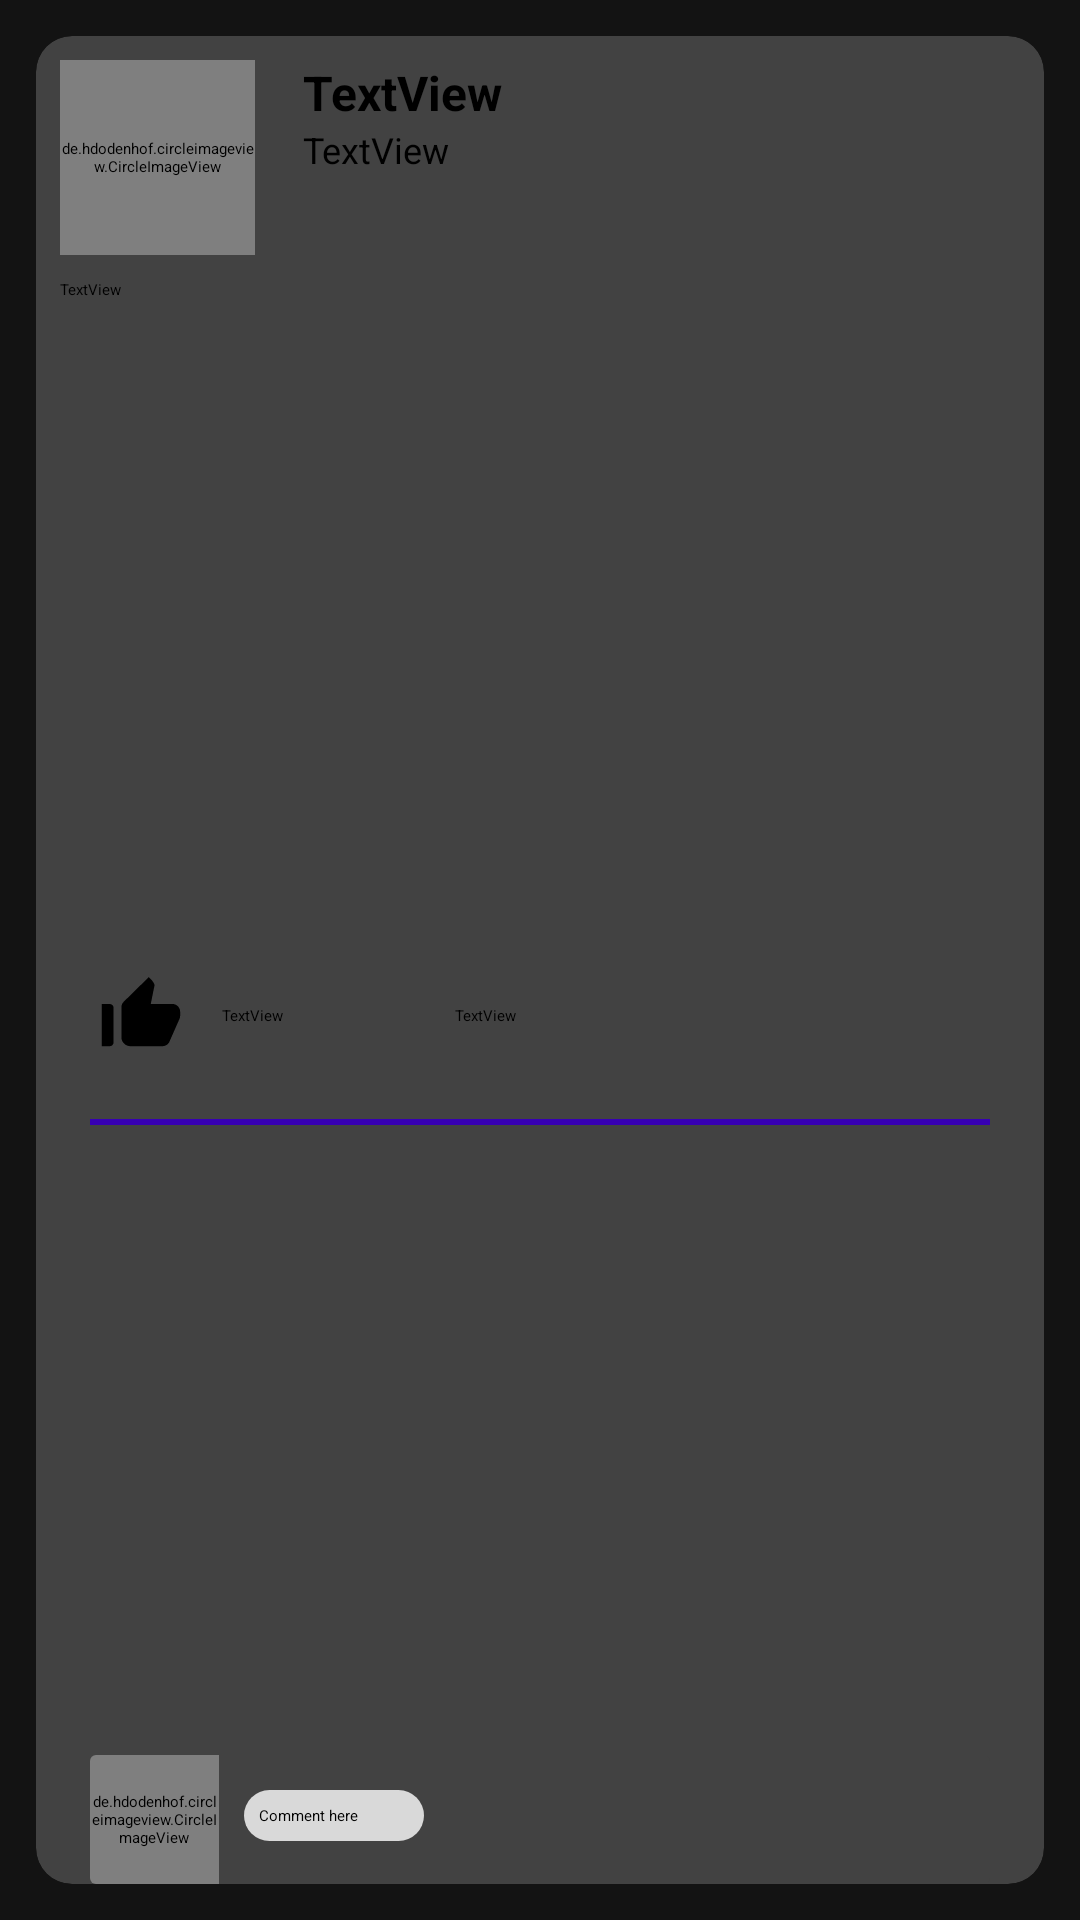

The Android layout XML behind this screen, and the referenced resources:
<!-- AndroidManifest.xml: application theme Theme.MediaApp -->
<!-- res/layout/activity_comment.xml -->
<?xml version="1.0" encoding="utf-8"?>
<androidx.constraintlayout.widget.ConstraintLayout xmlns:android="http://schemas.android.com/apk/res/android"
    xmlns:app="http://schemas.android.com/apk/res-auto"
    xmlns:tools="http://schemas.android.com/tools"
    android:layout_width="match_parent"
    android:layout_height="match_parent"
    android:padding="2dp"
    android:layout_margin="8dp"
    android:background="#131313"
    tools:context=".CommentActivity"
    >
    <androidx.cardview.widget.CardView
        android:background="#fff"
        android:layout_width="match_parent"
        android:layout_height="match_parent"
        android:layout_margin="10dp"
        app:cardCornerRadius="12dp">

        <androidx.constraintlayout.widget.ConstraintLayout
            android:layout_width="match_parent"
            android:layout_height="match_parent">

            <de.hdodenhof.circleimageview.CircleImageView
                android:id="@+id/profileImagePost"
                android:layout_width="65dp"
                android:layout_height="65dp"
                android:layout_marginStart="8dp"
                android:layout_marginTop="8dp"
                app:layout_constraintStart_toStartOf="parent"
                app:layout_constraintTop_toTopOf="parent" />

            <TextView
                android:id="@+id/profileUsernamePost"
                android:layout_width="0dp"
                android:layout_height="wrap_content"
                android:layout_marginStart="16dp"
                android:layout_marginEnd="8dp"
                android:text="TextView"
                android:textSize="16sp"
                android:textStyle="bold"
                app:layout_constraintEnd_toEndOf="parent"
                app:layout_constraintStart_toEndOf="@+id/profileImagePost"
                app:layout_constraintTop_toTopOf="@+id/profileImagePost" />

            <TextView
                android:id="@+id/timeAgo"
                android:layout_width="0dp"
                android:layout_height="wrap_content"
                android:layout_marginEnd="8dp"
                android:text="TextView"
                android:textSize="12sp"
                app:layout_constraintEnd_toEndOf="parent"
                app:layout_constraintStart_toStartOf="@+id/profileUsernamePost"
                app:layout_constraintTop_toBottomOf="@+id/profileUsernamePost" />

            <TextView
                android:id="@+id/postDesc"
                android:layout_width="0dp"
                android:layout_height="wrap_content"
                android:layout_marginStart="8dp"
                android:layout_marginTop="8dp"
                android:layout_marginEnd="8dp"
                android:text="TextView"
                app:layout_constraintEnd_toEndOf="parent"
                app:layout_constraintStart_toStartOf="parent"
                app:layout_constraintTop_toBottomOf="@+id/profileImagePost" />

            <ImageView
                android:id="@+id/postImage"
                android:layout_width="0dp"
                android:layout_height="200dp"
                android:layout_marginStart="8dp"
                android:layout_marginTop="4dp"
                android:layout_marginEnd="8dp"
                android:scaleType="centerCrop"
                app:layout_constraintEnd_toEndOf="parent"
                app:layout_constraintStart_toStartOf="parent"
                app:layout_constraintTop_toBottomOf="@+id/postDesc"
                tools:srcCompat="@tools:sample/backgrounds/scenic" />

            <ImageView
                android:id="@+id/likeImage"
                android:layout_width="54dp"
                android:layout_height="53dp"
                android:layout_marginTop="8dp"
                android:background="@drawable/ic_thumb_up_foreground"
                app:layout_constraintStart_toStartOf="@+id/profileImagePost"
                app:layout_constraintTop_toBottomOf="@+id/postImage" />

            <ImageView
                android:id="@+id/commentsImage"
                android:layout_width="57dp"
                android:layout_height="53dp"
                android:background="@drawable/ic_chat"
                app:layout_constraintBottom_toBottomOf="@+id/likeCounter"
                app:layout_constraintStart_toEndOf="@+id/likeCounter"
                app:layout_constraintTop_toTopOf="@+id/likeCounter" />

            <TextView
                android:id="@+id/likeCounter"
                android:layout_width="wrap_content"
                android:layout_height="wrap_content"
                android:text="TextView"
                app:layout_constraintBottom_toBottomOf="@+id/likeImage"
                app:layout_constraintStart_toEndOf="@+id/likeImage"
                app:layout_constraintTop_toTopOf="@+id/likeImage" />

            <TextView
                android:id="@+id/commentsCount"
                android:layout_width="wrap_content"
                android:layout_height="wrap_content"
                android:text="TextView"
                app:layout_constraintBottom_toBottomOf="@+id/commentsImage"
                app:layout_constraintStart_toEndOf="@+id/commentsImage"
                app:layout_constraintTop_toTopOf="@+id/commentsImage" />

            <View
                android:id="@+id/view"
                android:layout_width="300dp"
                android:layout_height="2dp"
                android:layout_marginTop="8dp"
                android:background="@color/colorPrimaryDark"
                android:foregroundGravity="center"
                app:layout_constraintEnd_toEndOf="parent"
                app:layout_constraintStart_toStartOf="parent"
                app:layout_constraintTop_toBottomOf="@+id/commentsImage" />

            <androidx.recyclerview.widget.RecyclerView
                android:padding="8dp"
                android:id="@+id/recyclerView2"
                android:layout_width="0dp"
                android:layout_height="0dp"
                app:layout_constraintBottom_toTopOf="@+id/cardViewComment"
                app:layout_constraintEnd_toEndOf="@+id/view"
                app:layout_constraintStart_toStartOf="@+id/view"
                app:layout_constraintTop_toBottomOf="@+id/view" />

            <androidx.cardview.widget.CardView
                android:layout_width="0dp"
                android:layout_height="wrap_content"
                app:layout_constraintBottom_toBottomOf="parent"
                app:layout_constraintEnd_toEndOf="@+id/recyclerView2"
                app:layout_constraintStart_toStartOf="@+id/recyclerView2"
                app:layout_constraintTop_toBottomOf="@+id/postImage"
                app:layout_constraintVertical_bias="1.0"
                android:layout_marginTop="100dp"
                android:id="@+id/cardViewComment">

                <androidx.constraintlayout.widget.ConstraintLayout
                    android:layout_width="match_parent"
                    android:layout_height="match_parent"
                    >

                    <de.hdodenhof.circleimageview.CircleImageView
                        android:id="@+id/avatar"
                        android:layout_width="43dp"
                        android:layout_height="43dp"
                        app:layout_constraintBottom_toBottomOf="parent"
                        app:layout_constraintStart_toStartOf="parent"
                        app:layout_constraintTop_toTopOf="parent"
                        tools:srcCompat="@tools:sample/avatars" />

                    <EditText
                        android:id="@+id/inputComment"
                        android:layout_width="wrap_content"
                        android:layout_height="match_parent"
                        android:background="@drawable/conor_text_input"
                        android:ems="10"
                        android:hint="Comment here"
                        android:inputType="textMultiLine"
                        android:padding="5dp"
                        android:textColor="#000"
                        app:layout_constraintBottom_toBottomOf="parent"
                        app:layout_constraintEnd_toEndOf="parent"
                        app:layout_constraintHorizontal_bias="0.042"
                        app:layout_constraintStart_toEndOf="@+id/avatar"
                        app:layout_constraintTop_toTopOf="parent"
                        app:layout_constraintVertical_bias="0.444" />

                    <ImageView
                        android:id="@+id/sendComment"
                        android:layout_width="40dp"
                        android:layout_height="40dp"
                        android:layout_gravity="end"
                        app:layout_constraintBottom_toBottomOf="parent"
                        app:layout_constraintEnd_toEndOf="parent"
                        app:layout_constraintStart_toEndOf="@id/inputComment"
                        app:layout_constraintTop_toTopOf="parent"
                        app:srcCompat="@drawable/ic_send" />

                </androidx.constraintlayout.widget.ConstraintLayout>

            </androidx.cardview.widget.CardView>




        </androidx.constraintlayout.widget.ConstraintLayout>
    </androidx.cardview.widget.CardView>

</androidx.constraintlayout.widget.ConstraintLayout>
<!-- resources referenced by this layout -->
<resources>
  <color name="colorPrimaryDark">#3700B3</color>
  <!-- drawable conor_text_input (drawable) -->
  <?xml version="1.0" encoding="utf-8"?>
  <shape xmlns:android="http://schemas.android.com/apk/res/android"
      android:shape="rectangle"
      android:padding="10sp">
      <corners android:radius="24sp"/>
      <solid android:color="#d9d9d9"/>
  </shape>
  <!-- drawable ic_thumb_up_foreground (drawable) -->
  <vector xmlns:android="http://schemas.android.com/apk/res/android"
      android:width="108dp"
      android:height="108dp"
      android:viewportWidth="24"
      android:viewportHeight="24"
      android:tint="#000000">
    <group android:scaleX="0.58"
        android:scaleY="0.58"
        android:translateX="5.04"
        android:translateY="5.04">
      <path
          android:fillColor="@android:color/white"
          android:pathData="M2,20h2c0.55,0 1,-0.45 1,-1v-9c0,-0.55 -0.45,-1 -1,-1L2,9v11zM21.83,12.88c0.11,-0.25 0.17,-0.52 0.17,-0.8L22,11c0,-1.1 -0.9,-2 -2,-2h-5.5l0.92,-4.65c0.05,-0.22 0.02,-0.46 -0.08,-0.66 -0.23,-0.45 -0.52,-0.86 -0.88,-1.22L14,2 7.59,8.41C7.21,8.79 7,9.3 7,9.83v7.84C7,18.95 8.05,20 9.34,20h8.11c0.7,0 1.36,-0.37 1.72,-0.97l2.66,-6.15z"/>
    </group>
  </vector>
  <style name="Theme.MediaApp" parent="Base.Theme.MediaApp">
          
          <item name="android:navigationBarColor">@android:color/transparent</item>
          <item name="android:statusBarColor">@android:color/transparent</item>
          <item name="android:windowLightStatusBar">?attr/isLightTheme</item>
      </style>
</resources>
